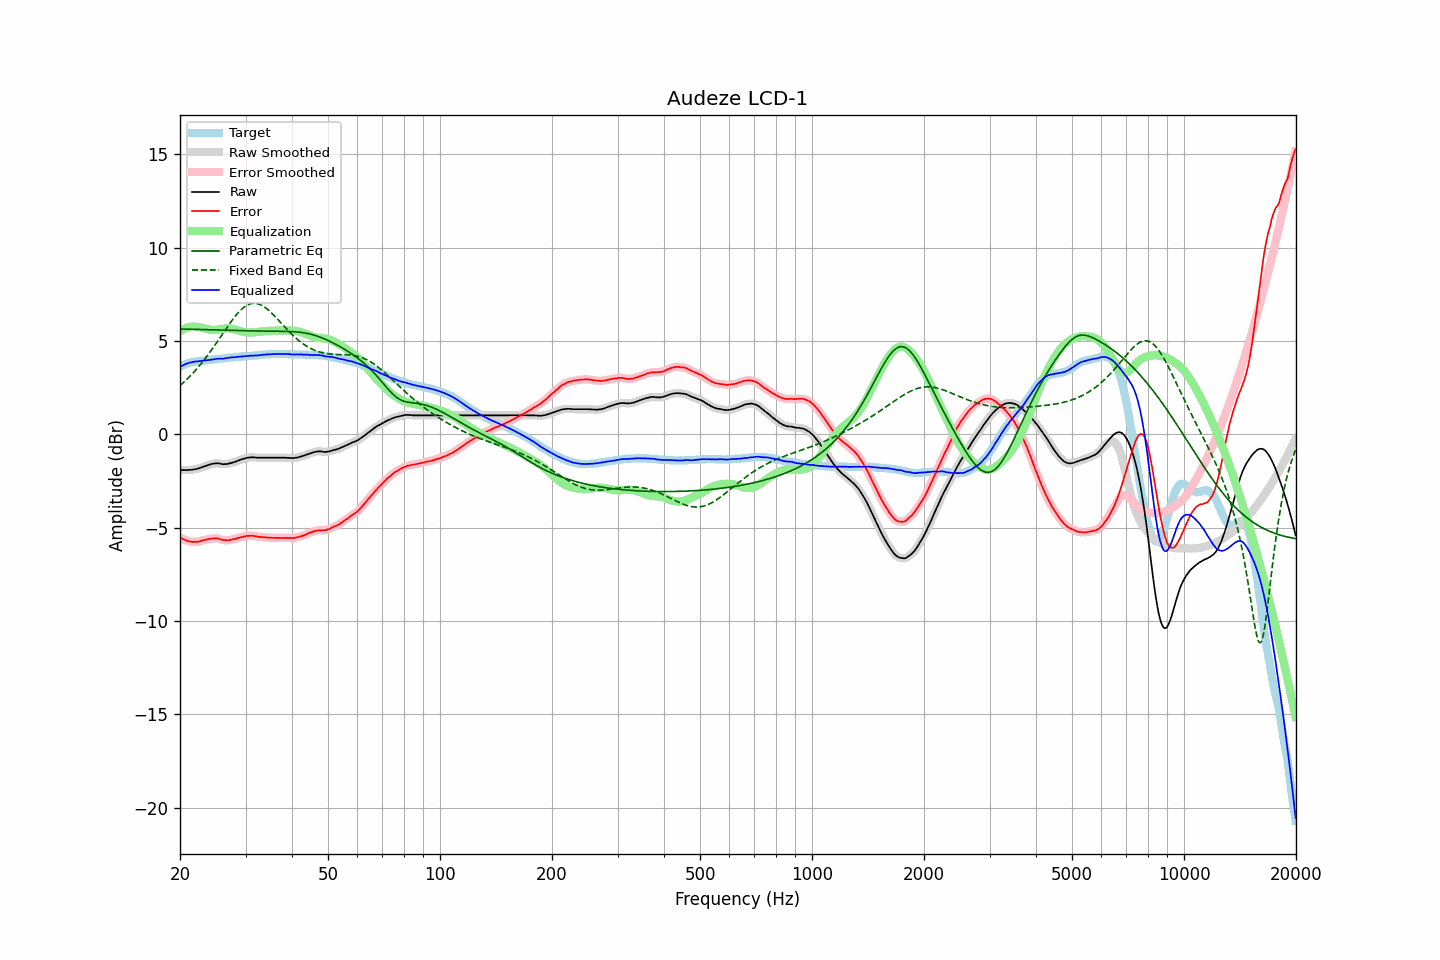

The file beside this chart, header and first rows:
frequency, raw, error, smoothed, error_smoothed, equalization, parametric_eq, fixed_band_eq, equalized_raw, equalized_smoothed, target
20.00, -1.91, -5.53, -1.91, -5.53, 5.53, 5.64, 2.61, 3.62, 3.62, 3.62
20.20, -1.92, -5.58, -1.91, -5.58, 5.58, 5.64, 2.68, 3.66, 3.66, 3.66
20.40, -1.92, -5.62, -1.92, -5.62, 5.62, 5.63, 2.76, 3.70, 3.70, 3.70
20.61, -1.92, -5.65, -1.92, -5.66, 5.66, 5.63, 2.84, 3.74, 3.74, 3.73
20.81, -1.92, -5.69, -1.92, -5.69, 5.69, 5.63, 2.92, 3.78, 3.78, 3.77
21.02, -1.92, -5.73, -1.92, -5.72, 5.72, 5.63, 3.00, 3.80, 3.81, 3.81
21.23, -1.91, -5.74, -1.91, -5.75, 5.74, 5.63, 3.09, 3.83, 3.83, 3.83
21.44, -1.91, -5.76, -1.90, -5.76, 5.76, 5.62, 3.18, 3.85, 3.85, 3.85
21.66, -1.90, -5.77, -1.89, -5.76, 5.77, 5.62, 3.27, 3.87, 3.87, 3.87
21.87, -1.88, -5.76, -1.88, -5.77, 5.77, 5.62, 3.36, 3.89, 3.88, 3.88
22.09, -1.87, -5.77, -1.87, -5.77, 5.76, 5.62, 3.46, 3.89, 3.90, 3.90
22.31, -1.85, -5.76, -1.84, -5.76, 5.75, 5.61, 3.56, 3.90, 3.91, 3.91
22.54, -1.82, -5.74, -1.82, -5.74, 5.74, 5.61, 3.66, 3.92, 3.92, 3.92
22.76, -1.79, -5.72, -1.79, -5.72, 5.72, 5.61, 3.76, 3.93, 3.93, 3.93
22.99, -1.76, -5.69, -1.76, -5.69, 5.70, 5.61, 3.87, 3.94, 3.94, 3.93
23.22, -1.73, -5.67, -1.73, -5.67, 5.67, 5.61, 3.98, 3.95, 3.95, 3.94
23.45, -1.70, -5.65, -1.70, -5.65, 5.65, 5.60, 4.09, 3.96, 3.95, 3.95
23.69, -1.67, -5.63, -1.67, -5.63, 5.63, 5.60, 4.21, 3.96, 3.96, 3.96
23.92, -1.64, -5.61, -1.64, -5.61, 5.61, 5.60, 4.32, 3.97, 3.98, 3.97
24.16, -1.61, -5.60, -1.61, -5.60, 5.60, 5.60, 4.44, 3.99, 3.99, 3.99
24.40, -1.59, -5.60, -1.59, -5.59, 5.59, 5.59, 4.56, 4.00, 4.00, 4.01
24.65, -1.58, -5.58, -1.57, -5.58, 5.58, 5.59, 4.68, 4.01, 4.01, 4.00
24.89, -1.56, -5.57, -1.56, -5.57, 5.59, 5.59, 4.81, 4.03, 4.03, 4.01
25.14, -1.56, -5.58, -1.56, -5.58, 5.60, 5.59, 4.93, 4.04, 4.04, 4.02
25.39, -1.56, -5.59, -1.56, -5.60, 5.61, 5.58, 5.06, 4.05, 4.05, 4.03
25.65, -1.58, -5.63, -1.58, -5.62, 5.62, 5.58, 5.19, 4.05, 4.04, 4.05
25.91, -1.60, -5.65, -1.59, -5.65, 5.64, 5.58, 5.31, 4.04, 4.05, 4.05
26.16, -1.61, -5.67, -1.60, -5.67, 5.65, 5.58, 5.44, 4.05, 4.05, 4.06
26.43, -1.60, -5.67, -1.60, -5.67, 5.67, 5.57, 5.57, 4.07, 4.06, 4.07
26.69, -1.60, -5.68, -1.59, -5.68, 5.67, 5.57, 5.69, 4.07, 4.08, 4.08
26.96, -1.58, -5.68, -1.58, -5.68, 5.67, 5.57, 5.82, 4.09, 4.09, 4.10
27.23, -1.56, -5.67, -1.56, -5.67, 5.66, 5.57, 5.94, 4.11, 4.10, 4.11
27.50, -1.54, -5.65, -1.54, -5.65, 5.65, 5.56, 6.06, 4.11, 4.11, 4.11
27.77, -1.51, -5.62, -1.51, -5.63, 5.63, 5.56, 6.17, 4.12, 4.12, 4.11
28.05, -1.49, -5.62, -1.48, -5.61, 5.61, 5.56, 6.29, 4.12, 4.13, 4.13
28.33, -1.46, -5.59, -1.45, -5.59, 5.59, 5.56, 6.39, 4.13, 4.13, 4.13
28.62, -1.42, -5.56, -1.42, -5.56, 5.56, 5.55, 6.49, 4.15, 4.14, 4.14
28.90, -1.39, -5.54, -1.39, -5.54, 5.54, 5.55, 6.58, 4.15, 4.15, 4.15
29.19, -1.36, -5.51, -1.36, -5.52, 5.52, 5.55, 6.67, 4.16, 4.16, 4.15
29.48, -1.33, -5.51, -1.33, -5.50, 5.50, 5.55, 6.75, 4.17, 4.17, 4.18
29.78, -1.31, -5.48, -1.30, -5.48, 5.48, 5.55, 6.82, 4.17, 4.18, 4.17
30.08, -1.28, -5.46, -1.28, -5.46, 5.46, 5.54, 6.87, 4.18, 4.18, 4.18
30.38, -1.26, -5.44, -1.26, -5.45, 5.45, 5.54, 6.93, 4.19, 4.19, 4.18
30.68, -1.25, -5.45, -1.25, -5.44, 5.45, 5.54, 6.96, 4.20, 4.20, 4.20
30.99, -1.24, -5.44, -1.24, -5.44, 5.45, 5.54, 6.99, 4.21, 4.21, 4.20
31.30, -1.24, -5.44, -1.24, -5.44, 5.45, 5.54, 7.01, 4.21, 4.21, 4.20
31.61, -1.24, -5.45, -1.24, -5.45, 5.46, 5.53, 7.02, 4.22, 4.21, 4.21
31.93, -1.25, -5.47, -1.25, -5.47, 5.46, 5.53, 7.01, 4.22, 4.22, 4.22
32.24, -1.26, -5.48, -1.25, -5.48, 5.48, 5.53, 7.00, 4.22, 4.22, 4.22
32.57, -1.26, -5.50, -1.26, -5.49, 5.49, 5.53, 6.97, 4.23, 4.23, 4.24
32.89, -1.26, -5.50, -1.26, -5.50, 5.50, 5.53, 6.94, 4.24, 4.24, 4.24
33.22, -1.26, -5.51, -1.26, -5.51, 5.51, 5.53, 6.90, 4.25, 4.25, 4.25
33.55, -1.26, -5.52, -1.26, -5.52, 5.52, 5.53, 6.85, 4.26, 4.26, 4.26
33.89, -1.26, -5.53, -1.26, -5.53, 5.53, 5.52, 6.79, 4.27, 4.27, 4.27
34.23, -1.26, -5.53, -1.26, -5.53, 5.53, 5.52, 6.72, 4.28, 4.28, 4.27
34.57, -1.26, -5.54, -1.26, -5.54, 5.54, 5.52, 6.65, 4.28, 4.28, 4.28
34.92, -1.26, -5.54, -1.26, -5.54, 5.54, 5.52, 6.57, 4.28, 4.28, 4.28
35.27, -1.26, -5.55, -1.26, -5.55, 5.55, 5.52, 6.49, 4.29, 4.29, 4.29
35.62, -1.26, -5.55, -1.26, -5.55, 5.55, 5.52, 6.41, 4.29, 4.29, 4.29
35.97, -1.26, -5.55, -1.26, -5.55, 5.55, 5.52, 6.32, 4.30, 4.30, 4.29
... 635 more rows
